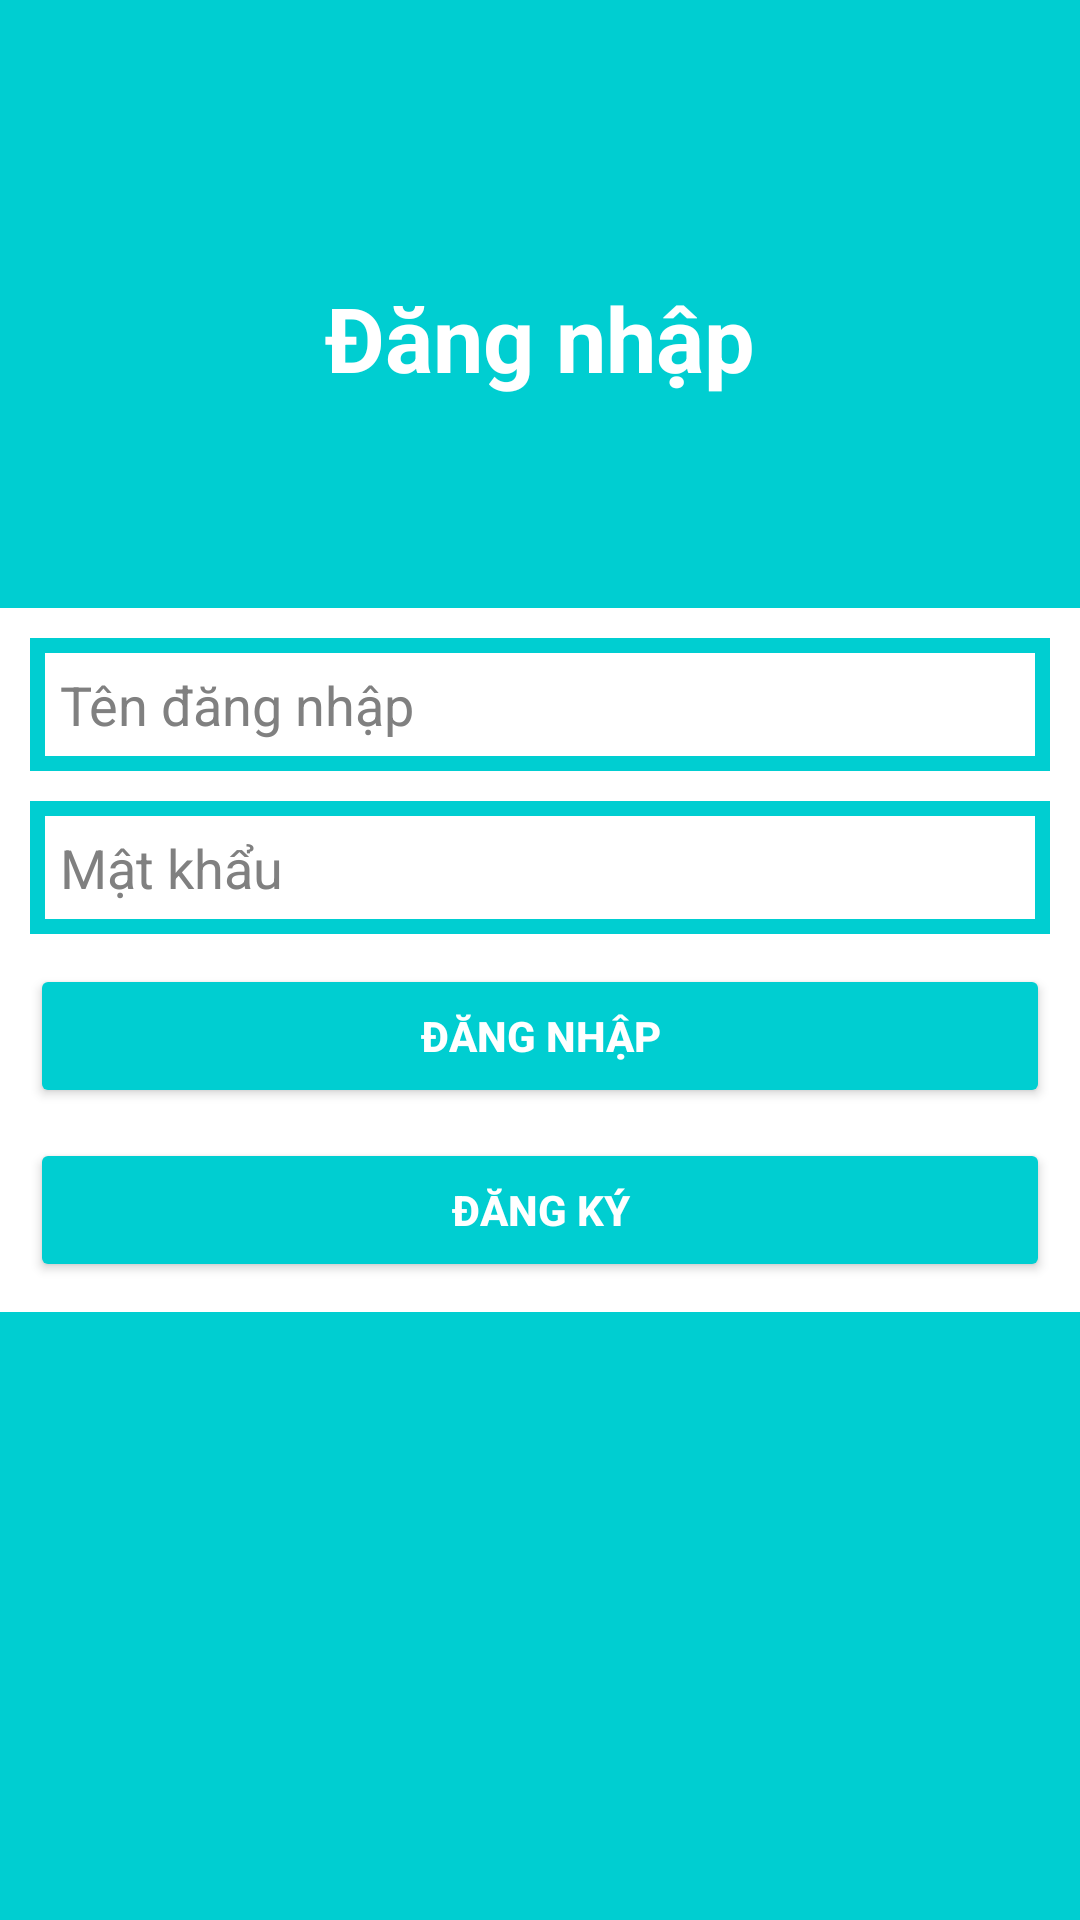

Produce the Android XML layout that renders to this screen, including the resource entries it uses.
<!-- AndroidManifest.xml: application theme Theme.OrderFood -->
<!-- res/layout/layout_dangnhap.xml -->
<?xml version="1.0" encoding="utf-8"?>
<RelativeLayout xmlns:android="http://schemas.android.com/apk/res/android"
    android:layout_width="match_parent"
    android:layout_height="match_parent"
    android:background="@color/colorMain">

    <TextView
        android:layout_width="wrap_content"
        android:layout_height="wrap_content"
        android:layout_above="@id/lnKhungDangNhap"
        android:layout_centerHorizontal="true"
        android:text="@string/dangnhap"
        android:textSize="@dimen/size30sp"
        android:textStyle="bold"
        android:textColor="@color/white"
        android:layout_marginBottom="@dimen/size70dp"/>
    <ImageView
        android:layout_width="@dimen/size100dp"
        android:layout_height="@dimen/size100dp"
        android:src="@drawable/logodangnhap"
        android:layout_above="@id/lnKhungDangNhap"
        android:padding="@dimen/size10dp"
        android:layout_marginBottom="@dimen/size70dp"
        />

    <LinearLayout
        android:id="@+id/lnKhungDangNhap"
        android:layout_width="match_parent"
        android:layout_height="wrap_content"
        android:layout_centerInParent="true"
        android:orientation="vertical"
        android:background="@color/white">

        <EditText
            android:id="@+id/edtTenDangNhapDn"
            android:layout_width="match_parent"
            android:layout_height="wrap_content"
            android:layout_marginLeft="@dimen/size10dp"
            android:layout_marginRight="@dimen/size10dp"
            android:layout_marginBottom="@dimen/size10dp"
            android:background="@drawable/vien"
            android:drawableLeft="@drawable/user"
            android:drawablePadding="@dimen/size10dp"
            android:hint="@string/tendangnhap"
            android:padding="@dimen/size10dp"
            android:singleLine="true"
            android:textColor="@color/gray"
            android:textColorHint="@color/gray"
            android:layout_marginTop="@dimen/size10dp"/>

        <EditText
            android:id="@+id/edtMatKhauDN"
            android:layout_width="match_parent"
            android:layout_height="wrap_content"
            android:layout_marginLeft="@dimen/size10dp"
            android:layout_marginRight="@dimen/size10dp"
            android:layout_marginBottom="@dimen/size10dp"
            android:background="@drawable/vien"
            android:drawableLeft="@drawable/password"
            android:drawablePadding="@dimen/size10dp"
            android:hint="@string/matkhau"
            android:padding="@dimen/size10dp"
            android:password="true"
            android:singleLine="true"
            android:textColor="@color/gray"
            android:textColorHint="@color/gray" />

        <Button
            android:id="@+id/btnDongYDN"
            android:layout_width="match_parent"
            android:layout_height="wrap_content"
            android:layout_marginLeft="@dimen/size10dp"
            android:layout_marginRight="@dimen/size10dp"
            android:layout_marginBottom="@dimen/size10dp"
            android:backgroundTint="@color/colorMain"
            android:padding="@dimen/size10dp"
            android:text="@string/dangnhap"
            android:textStyle="bold" />

        <Button
            android:id="@+id/btnDangKyDN"
            android:layout_width="match_parent"
            android:layout_height="wrap_content"
            android:layout_marginLeft="@dimen/size10dp"
            android:layout_marginRight="@dimen/size10dp"
            android:layout_marginBottom="@dimen/size10dp"
            android:padding="@dimen/size10dp"
            android:text="@string/dangky"
            android:textStyle="bold"
            android:backgroundTint="@color/colorMain"/>

    </LinearLayout>

</RelativeLayout>
<!-- resources referenced by this layout -->
<resources>
  <color name="colorMain">#00CED1</color>
  <color name="gray">#808080</color>
  <color name="white">#FFFFFFFF</color>
  <dimen name="size100dp">100dp</dimen>
  <dimen name="size10dp">10dp</dimen>
  <dimen name="size30sp">30sp</dimen>
  <dimen name="size70dp">70dp</dimen>
  <!-- drawable vien (drawable) -->
  <?xml version="1.0" encoding="utf-8"?>
  <shape xmlns:android="http://schemas.android.com/apk/res/android">
      <stroke
          android:width="@dimen/size5dp"
          android:color="@color/colorMain" />
      <solid
          android:color="@color/white" />
  
  </shape>
  <string name="dangky">Đăng ký</string>
  <string name="dangnhap">Đăng nhập</string>
  <string name="matkhau">Mật khẩu</string>
  <string name="tendangnhap">Tên đăng nhập</string>
  <style name="Theme.OrderFood" parent="Theme.MaterialComponents.NoActionBar">
          
          <item name="colorPrimary">@color/purple_500</item>
          <item name="colorPrimaryVariant">@color/purple_700</item>
          <item name="colorOnPrimary">@color/white</item>
          
          <item name="colorSecondary">@color/teal_200</item>
          <item name="colorSecondaryVariant">@color/teal_700</item>
          <item name="colorOnSecondary">@color/black</item>
          
          <item name="android:statusBarColor" tools:targetApi="l">?attr/colorPrimaryVariant</item>
          
      </style>
  <dimen name="size5dp">5dp</dimen>
  <color name="purple_500">#FF6200EE</color>
  <color name="purple_700">#FF3700B3</color>
  <color name="teal_200">#FF03DAC5</color>
  <color name="teal_700">#FF018786</color>
  <color name="black">#FF000000</color>
</resources>
